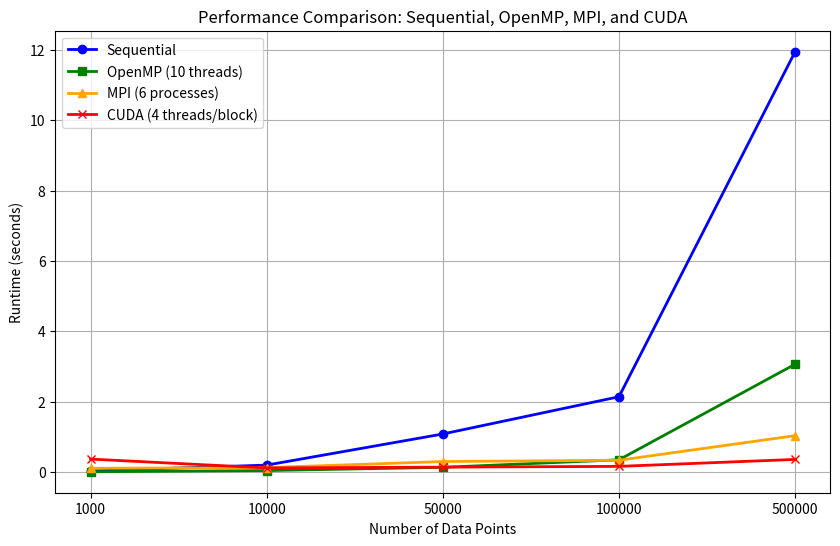

Generate this figure with matplotlib:
import matplotlib.pyplot as plt
import numpy as np

# Data for plotting (runtime in seconds)
data_points = ['1000', '10000', '50000', '100000', '500000']

# Sequential runtime (in seconds)
sequential = [0.0271789, 0.193354, 1.07808, 2.13707, 11.9473]

# OpenMP runtime (using 10 threads)
openmp_10 = [0.005045, 0.037800, 0.130416, 0.344152, 3.061990]

# MPI runtime (using 6 processes) - converted to seconds
mpi_6 = [0.102296114, 0.121651649, 0.294773817, 0.330806971, 1.030325890]

# CUDA runtime (using 4 threads per block)
cuda_4 = [0.364091, 0.113058, 0.135488, 0.157147, 0.354439]

# Plotting the data
plt.figure(figsize=(10, 6))

# Plot the data for each method
plt.plot(data_points, sequential, label='Sequential', marker='o', color='blue', linestyle='-', linewidth=2)
plt.plot(data_points, openmp_10, label='OpenMP (10 threads)', marker='s', color='green', linestyle='-', linewidth=2)
plt.plot(data_points, mpi_6, label='MPI (6 processes)', marker='^', color='orange', linestyle='-', linewidth=2)
plt.plot(data_points, cuda_4, label='CUDA (4 threads/block)', marker='x', color='red', linestyle='-', linewidth=2)

# Labels and title
plt.xlabel('Number of Data Points')
plt.ylabel('Runtime (seconds)')
plt.title('Performance Comparison: Sequential, OpenMP, MPI, and CUDA')

# Display grid
plt.grid(True)

# Show legend
plt.legend()

# Show the plot
plt.show()